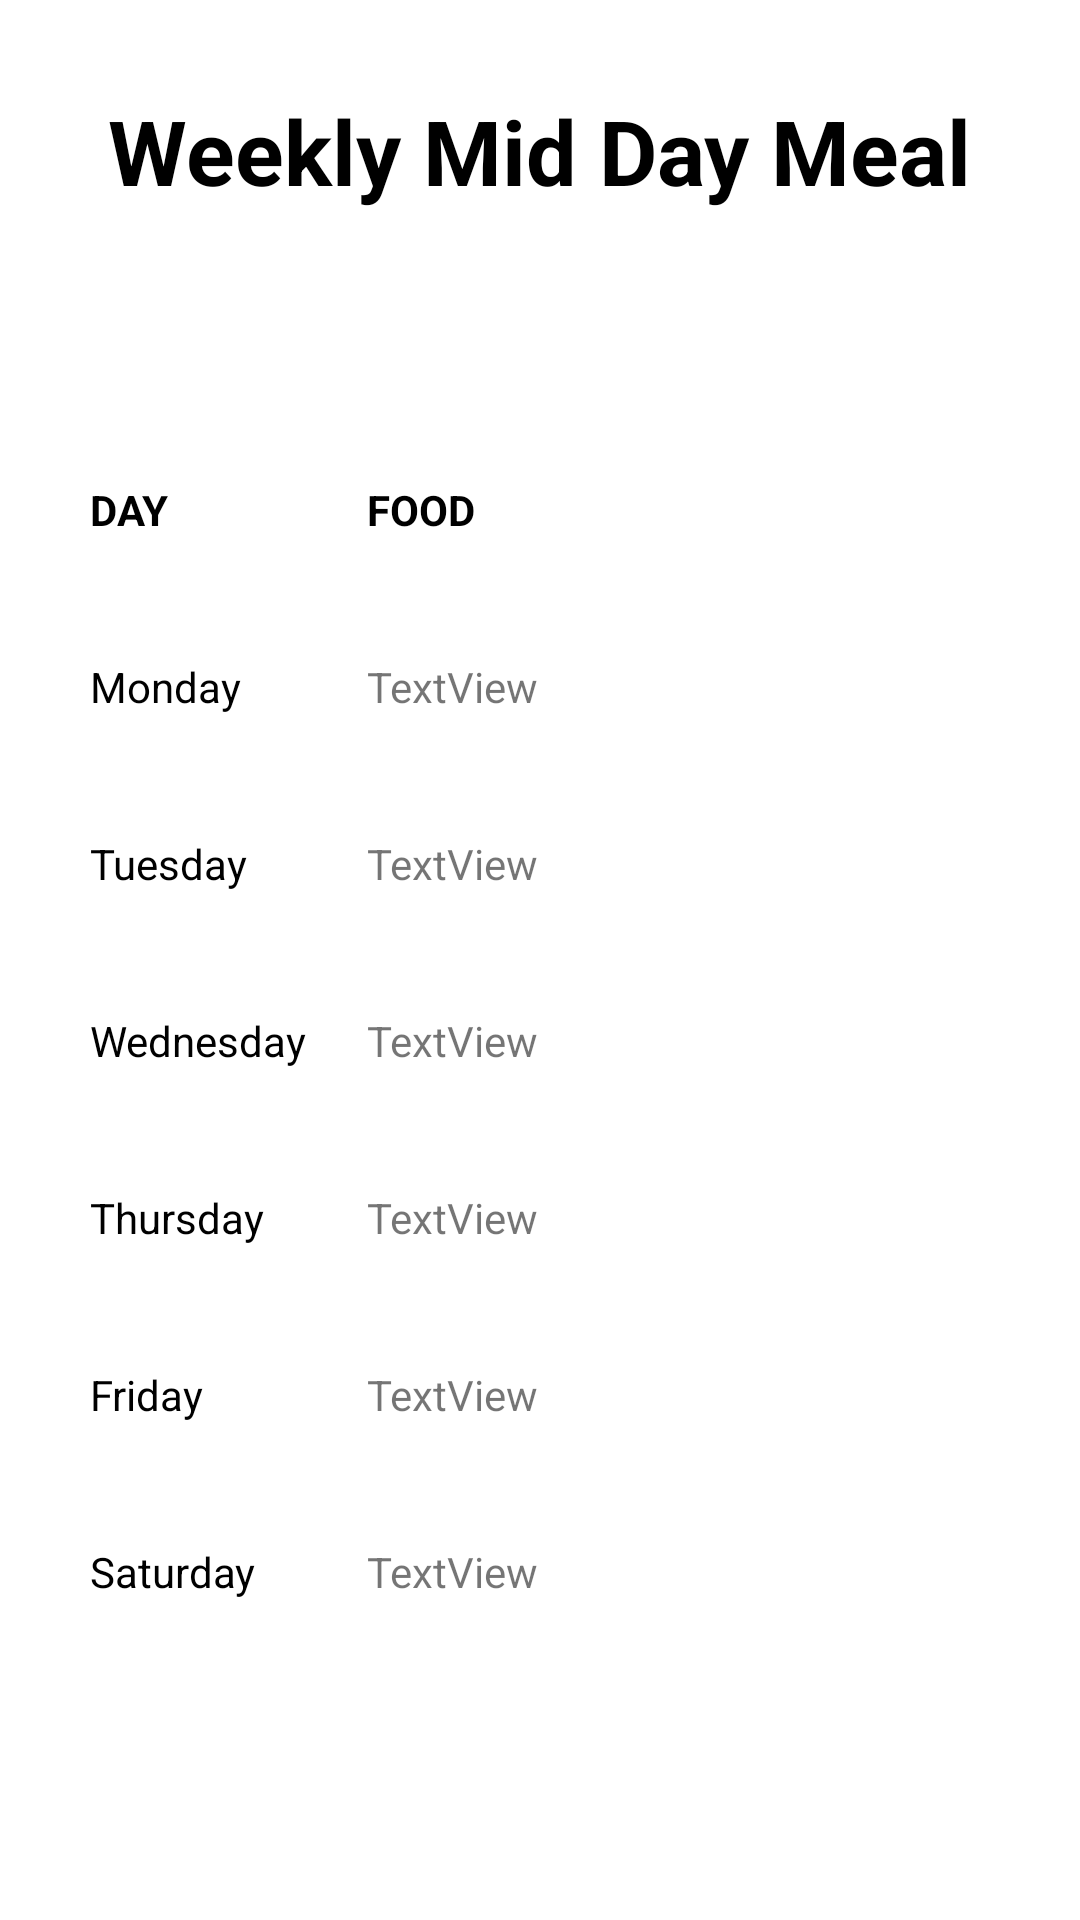

Write the Android layout XML for this screen, with the resource values it uses.
<!-- AndroidManifest.xml: application theme Theme.HealthyIndia -->
<!-- res/layout/activity_menu.xml -->
<?xml version="1.0" encoding="utf-8"?>
<RelativeLayout xmlns:android="http://schemas.android.com/apk/res/android"
    xmlns:app="http://schemas.android.com/apk/res-auto"
    xmlns:tools="http://schemas.android.com/tools"
    android:layout_width="match_parent"
    android:layout_height="match_parent"
    tools:context=".MenuActivity">
    <TextView
        android:id="@+id/txtTitle1"
        android:layout_width="wrap_content"
        android:layout_height="wrap_content"
        android:layout_marginTop="20dp"
        android:text="Weekly Mid Day Meal"
        android:textColor="@color/black"
        android:textSize="30sp"
        android:textStyle="bold"
        android:layout_centerHorizontal="true"
        android:padding="10dp" />

    <TableLayout
        android:layout_width="wrap_content"
        android:layout_height="wrap_content"
        android:layout_below="@+id/txtTitle1"
        android:stretchColumns="1"
        android:layout_marginTop="50dp"
        android:padding="10dp">

        <TableRow
            android:layout_width="match_parent"
            android:layout_height="match_parent"
            android:padding="10sp">

            <TextView
                android:id="@+id/textView2"
                android:layout_width="wrap_content"
                android:layout_height="wrap_content"
                android:padding="10sp"
                android:text="DAY"
                android:textStyle="bold"
                android:textColor="@color/black"/>

            <TextView
                android:id="@+id/textView"
                android:layout_width="wrap_content"
                android:layout_height="wrap_content"
                android:padding="10sp"
                android:text="FOOD"
                android:textStyle="bold"
                android:textColor="@color/black"/>
        </TableRow>

        <TableRow
            android:layout_width="match_parent"
            android:layout_height="match_parent"
            android:padding="10sp">

            <TextView
                android:id="@+id/textView4"
                android:layout_width="wrap_content"
                android:layout_height="wrap_content"
                android:padding="10sp"
                android:text="Monday"
                android:textColor="@color/black"/>

            <TextView
                android:id="@+id/textView3"
                android:layout_width="wrap_content"
                android:layout_height="wrap_content"
                android:padding="10sp"
                android:text="TextView" />
        </TableRow>

        <TableRow
            android:layout_width="match_parent"
            android:layout_height="match_parent"
            android:padding="10sp">

            <TextView
                android:id="@+id/textView6"
                android:layout_width="wrap_content"
                android:layout_height="wrap_content"
                android:padding="10sp"
                android:text="Tuesday"
                android:textColor="@color/black"/>

            <TextView
                android:id="@+id/textView5"
                android:layout_width="wrap_content"
                android:layout_height="wrap_content"
                android:padding="10sp"
                android:text="TextView" />
        </TableRow>

        <TableRow
            android:layout_width="match_parent"
            android:layout_height="match_parent"
            android:padding="10sp">

            <TextView
                android:id="@+id/textView7"
                android:layout_width="wrap_content"
                android:layout_height="wrap_content"
                android:padding="10sp"
                android:text="Wednesday"
                android:textColor="@color/black"/>

            <TextView
                android:id="@+id/textView8"
                android:layout_width="wrap_content"
                android:layout_height="wrap_content"
                android:padding="10sp"
                android:text="TextView" />
        </TableRow>

        <TableRow
            android:layout_width="match_parent"
            android:layout_height="match_parent"
            android:padding="10sp">

            <TextView
                android:id="@+id/textView9"
                android:layout_width="wrap_content"
                android:layout_height="wrap_content"
                android:padding="10sp"
                android:text="Thursday"
                android:textColor="@color/black"/>

            <TextView
                android:id="@+id/textView10"
                android:layout_width="wrap_content"
                android:layout_height="wrap_content"
                android:padding="10sp"
                android:text="TextView" />
        </TableRow>

        <TableRow
            android:layout_width="match_parent"
            android:layout_height="match_parent"
            android:padding="10sp">

            <TextView
                android:id="@+id/textView12"
                android:layout_width="wrap_content"
                android:layout_height="wrap_content"
                android:padding="10sp"
                android:text="Friday"
                android:textColor="@color/black"/>

            <TextView
                android:id="@+id/textView11"
                android:layout_width="wrap_content"
                android:layout_height="wrap_content"
                android:padding="10sp"
                android:text="TextView" />
        </TableRow>

        <TableRow
            android:layout_width="match_parent"
            android:layout_height="match_parent"
            android:padding="10sp">

            <TextView
                android:id="@+id/textView13"
                android:layout_width="wrap_content"
                android:layout_height="wrap_content"
                android:padding="10sp"
                android:text="Saturday"
                android:textColor="@color/black"/>

            <TextView
                android:id="@+id/textView14"
                android:layout_width="wrap_content"
                android:layout_height="wrap_content"
                android:padding="10sp"
                android:text="TextView" />
        </TableRow>
    </TableLayout>

</RelativeLayout>
<!-- resources referenced by this layout -->
<resources>
  <color name="black">#FF000000</color>
  <style name="Theme.HealthyIndia" parent="Theme.MaterialComponents.DayNight.DarkActionBar">
          
          <item name="colorPrimary">@color/green</item>
          <item name="colorPrimaryVariant">@color/green_dark</item>
          <item name="colorOnPrimary">@color/white</item>
          
          <item name="colorSecondary">@color/teal_200</item>
          <item name="colorSecondaryVariant">@color/teal_700</item>
          <item name="colorOnSecondary">@color/black</item>
          
          <item name="android:statusBarColor" tools:targetApi="l">?attr/colorPrimaryVariant</item>
          
      </style>
  <color name="green">#43a047</color>
  <color name="green_dark">#1faa00</color>
  <color name="white">#FFFFFFFF</color>
  <color name="teal_200">#FF03DAC5</color>
  <color name="teal_700">#FF018786</color>
</resources>
